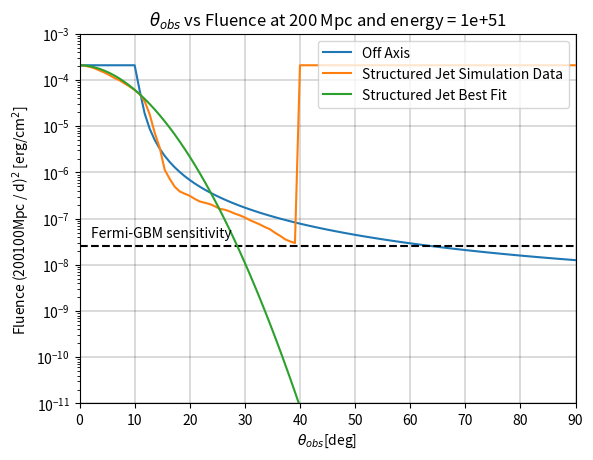

The matplotlib source for this figure:
'''------HARD IMPORTS------'''
from __future__ import division
'''------HARD IMPORTS------'''
'''------STRUCTURED JET SIMULATION DATA------'''
posstheta = (0.311711013,
0.322846475,
0.341496529,
0.35869701,
0.368912082,
0.390223233,
0.40701068,
0.42154365,
0.438145142,
0.456986664,
0.478322268,
0.505945441,
0.527711271,
0.546563055,
0.574092319,
0.58839203,
0.61155437,
0.633401338,
0.665293504,
0.733988158,
0.698791461,
0.77095764,
0.827024397,
0.868679924,
0.925334616,
0.978788939,
1.042590501,
1.102836584,
1.191392623,
1.158365118,
1.242605513,
1.314387802,
1.370932913,
1.450104466,
1.544653802,
1.645395033,
1.740388129,
1.821672668,
1.981748561,
1.893352504,
2.045352018,
2.16343571,
2.24064773,
2.337040647,
2.428999368,
2.560271953,
2.708172618,
2.864569937,
3.040653322,
3.273141562,
3.462051806,
3.687662071,
3.927780415,
4.125478709,
4.487923056,
4.747022966,
5.056287154,
5.273635384,
5.461668981,
5.776795476,
6.08859465,
6.646469773,
6.417328753,
7.178869386,
6.883338902,
7.539708831,
7.863290437,
8.259076083,
8.552992973,
9.04618403,
9.335440889,
9.770807032,
10.04806921,
10.29733217,
10.62712056,
10.77666894,
11.00494667,
11.31648355,
11.63683968,
11.96547595,
12.13265844,
12.30136594,
12.55904291,
12.38659737,
12.7332597,
12.91010595,
13.04397445,
13.27185707,
13.3618308,
13.50060584,
13.64014783,
13.82913363,
14.0205068,
14.21452827,
14.51323692,
14.51036723,
14.81529273,
14.91474671,
15.01734282,
15.33342742,
15.32989031,
15.54254381,
15.64894267,
15.75555062,
16.19996958,
16.54094608,
16.77095185,
17.24628585,
17.73450758,
18.49379061,
19.01732771,
19.83218686,
20.82628822,
20.25094898,
22.02501624,
21.41867904,
22.8095753,
23.95607819,
24.63424613,
25.33077732,
26.41876873,
27.54804272,
29.13462443,
27.35893712,
28.53121961,
29.95939082,
30.59098342,
31.67858492,
32.57536779,
33.49643352,
34.20372,
35.16850899,
36.41645478,
37.44365868,
38.23429192,
38.49856821
)

possenergy = [7.97E+51,
7.97E+51,
7.97E+51,
7.97E+51,
7.97E+51,
7.97E+51,
7.97E+51,
7.88E+51,
7.97E+51,
7.88E+51,
7.88E+51,
7.80E+51,
7.80E+51,
7.80E+51,
7.80E+51,
7.97E+51,
7.97E+51,
7.97E+51,
7.88E+51,
7.80E+51,
7.80E+51,
7.80E+51,
7.80E+51,
7.80E+51,
7.80E+51,
7.80E+51,
7.63E+51,
7.71E+51,
7.80E+51,
7.63E+51,
7.63E+51,
7.63E+51,
7.63E+51,
7.55E+51,
7.47E+51,
7.47E+51,
7.31E+51,
7.39E+51,
7.31E+51,
7.31E+51,
7.31E+51,
7.15E+51,
7.00E+51,
7.00E+51,
6.92E+51,
6.85E+51,
6.85E+51,
6.78E+51,
6.70E+51,
6.56E+51,
6.35E+51,
6.15E+51,
5.76E+51,
5.64E+51,
5.52E+51,
5.40E+51,
5.17E+51,
5.06E+51,
4.85E+51,
4.64E+51,
4.40E+51,
4.17E+51,
4.21E+51,
3.74E+51,
3.95E+51,
3.50E+51,
3.28E+51,
3.21E+51,
2.95E+51,
2.76E+51,
2.56E+51,
2.48E+51,
2.32E+51,
2.23E+51,
2.13E+51,
2.04E+51,
1.91E+51,
1.72E+51,
1.54E+51,
1.32E+51,
1.19E+51,
1.02E+51,
8.23E+50,
9.47E+50,
6.92E+50,
5.89E+50,
5.12E+50,
4.40E+50,
3.70E+50,
3.25E+50,
2.76E+50,
2.30E+50,
1.89E+50,
1.56E+50,
1.31E+50,
1.15E+50,
9.68E+49,
7.80E+49,
7.00E+49,
6.02E+49,
5.17E+49,
4.35E+49,
3.82E+49,
3.28E+49,
2.76E+49,
2.37E+49,
2.04E+49,
1.87E+49,
1.68E+49,
1.48E+49,
1.32E+49,
1.19E+49,
1.02E+49,
1.07E+49,
8.98E+48,
1.00E+49,
8.41E+48,
7.88E+48,
7.08E+48,
6.21E+48,
5.95E+48,
5.01E+48,
4.49E+48,
5.46E+48,
4.90E+48,
4.03E+48,
3.54E+48,
3.18E+48,
2.85E+48,
2.51E+48,
2.25E+48,
1.89E+48,
1.63E+48,
1.37E+48,
1.23E+48,
1.13E+48
]
energyinitial = 1e51
poss_differencediv = possenergy[0] / energyinitial
print(poss_differencediv)
for i in range(0,len(possenergy)):
    possenergy[i] /= poss_differencediv
print(possenergy[len(possenergy)-1])
'''------STRUCTURED JET SIMULATION DATA------'''
'''------IMPORTS-------'''
import numpy as np
import cmath
import math
import matplotlib.pyplot as plt
from mpl_toolkits.mplot3d import Axes3D
import matplotlib.pyplot as plt
from operator import add
import random
import pylab
'''------IMPORTS-------'''
'''------FUNCTION------'''
def AP_PLUS(eta,a,b,psi):
    ret = math.sin(eta) * ((a * math.cos(2 * psi)) + (b * math.sin(2 * psi)))
    return ret
    
def AP_CROSS(eta,a,b,psi):
    ret = math.sin(eta) * ((b * math.cos(2 * psi)) - (a * math.sin(2 * psi)))
    return ret

def afunction(chi, beta, theta, phi, lambd):
    ret = ((1/16) * math.sin(2 * chi) * (3 - math.cos(2 * beta)) * (3 - math.cos(2 * theta))
    * math.cos(2 * (phi + lambd)))
    
    + ((1/4) * math.cos(2 * chi) * math.sin(beta) * (3 - math.cos(2 * theta))
    * math.sin(2 * (phi + lambd)))
    
    + ((1/4) * math.sin(2 * chi) * math.sin(2 * beta) * math.sin(2 * theta) * math.cos(phi + lambd))
    
    + ((1/2) * math.cos(2 * chi) * math.cos(beta) * math.sin(2 * theta) * math.sin(phi + lambd))
    
    + ((3/4) * math.sin(2 * chi) * (math.cos(beta) ** 2) * (math.sin(theta) ** 2))
    return ret
    
def bfunction(chi, beta, theta, phi, lambd):
    ret = (math.cos(2 * chi) * math.sin(beta) * math.cos(theta) * math.cos(2 * (phi + lambd)))
    
    - ((1/4) * math.sin(2 * chi) * (3 - math.cos(2 * beta)) * math.cos(theta) * math.sin(2 * (phi * lambd)))
    
    + (math.cos(2 * chi) * math.cos(beta) * math.sin(theta) * math.cos(phi + lambd))
    
    - ((1/2) * math.sin(2 * chi) * math.sin(2 * beta) * math.sin(theta) * math.sin(phi + lambd))
    return ret

def COMPASS_TO_ANGLE(compassdirection):
    ret = ((5 * math.pi) / 2) - compassdirection
    return ret
    
def DMS_TO_DEGREES(degs, mins, secs):
    ret = degs + (mins/60) + (secs/3600)
    return ret

def rotate(l, n):
    return l[n:] + l[:n]
    
def standarddev (x, mu, N):
    summ = 0
    for deff in range(0, N):
        adder = (x[deff] - mu) ** 2
        summ = summ + adder
    ret = math.sqrt(summ/(N-1))
    return ret

def angletoenergy(theta, energyorig, thetac, alpha):
    ret =   energyorig * math.e ** (-1 * ((theta/thetac) ** alpha))
    return ret
    
def delta_function(beta, thetaobs, thetaj):
    ret = 1 - beta * math.cos(thetaobs - thetaj)
    return ret
'''------FUNCTION------'''
'''------CREATE POINTS------'''
Dv_LOUIS, Dv_WASH, Dv_VIRGO = 145, 145, 90
trials = 100 # input("Enter the number of points you want to test: ") + 1
iterations = 100
GRBFINALnum_off, GWGRBFINALnum_off, GRBFINALnum_struc_best, GWGRBFINALnum_struc_best, GRBFINALnum_struc_sim, GWGRBFINALnum_struc_sim = 0, 0, 0, 0, 0, 0
GWPERCENTMEAN, GWFINALnum = [], 0
distance = 200
for q in range(0,iterations):
    RHO_PLUS_LOUIS, RHO_CROSS_LOUIS, RHO_PLUS_WASH, RHO_CROSS_WASH, RHO_PLUS_VIRGO, RHO_CROSS_VIRGO = [], [], [], [], [], []
    a_AP_LOUIS, a_AP_WASH, a_AP_VIRGO, b_AP_LOUIS, b_AP_WASH, b_AP_VIRGO = [], [], [], [], [], []
    h_LOUIS, h_WASH, h_VIRGO, reach = [], [], [], []
    phi, theta, rotationpercent, rotationangle, thetaobs, psi = [], [], [], [], [], [],
    GRBTESTnum_off, GRBTESTnum_struc_best, GRBTESTnum_struc_sim = 0, 0, 0
    GWTESTnum = 0
    for z in range(0,trials):
        phi.append(random.uniform(0.0,2 * math.pi))
        theta.append(random.uniform(0.0, math.pi))
        #thetaobs.append(random.uniform(0, math.pi))
        thetaobs = np.linspace(0, math.pi/2, trials).tolist()
        psi.append(random.uniform(0,math.pi * 2))
        #Fermi Observation angle set
    '''------CREATE POINTS-------'''
    '''------OFF AXIS------'''
    fluence_off, GRBTEST_off = [], []
    gamma = 100
    thetaj = 10
    beta = math.sqrt((-1 * ((1/gamma) ** 2)) + 1)

    for a in range(0,trials):

        FOn = (energyinitial)/((4 * math.pi*((distance * 3.086e+24) ** 2)))
        deltaobs = delta_function(beta, thetaobs[a], math.radians(thetaj))
        deltazero = delta_function(beta, 0, 0)

        if math.degrees(thetaobs[a]) < thetaj:
            eta = 1
        else:
            eta = deltazero/deltaobs
            
        fluence_off.append((eta) * FOn)
            
    '''------OFF AXIS------'''
    '''------STRUCTURED JET SIMULATION------'''
    real_theta_list, real_energy_list, fluence_struc_sim, GRBTEST_struc_sim = [], [], [], []
    thetaj = 10
    alpha = 1.9
    thetac = 9
    thetaj = 10
    for h in range(0, len(thetaobs)):
        difference_previous = 1
        realtheta = 0
        thetanumber = 0

        for j in range(0,len(posstheta)):
            thetatemp = posstheta[j]
            difference = math.fabs(thetatemp - math.degrees(thetaobs[h]))
            if difference_previous > difference:
                difference_previous = difference
                thetanumber = j
                realtheta = thetatemp
        real_theta_list.append(realtheta)
        real_energy_list.append(possenergy[thetanumber])

    for p in range(0,trials):
        fluence_struc_sim.append(real_energy_list[p]/(4 * math.pi * ((distance * 3.086e24) ** 2)))
        


        # if GRBTEST_off[p] == GRBFINALnum_struc_sim[p]:
        #     numSame += 1
        # if GRBTEST_off[p] != GRBTEST_struc_sim[p]:
        #     numDiff += 1
    '''------STRUCTURED JETS SIMULATION------'''  
    '''------STRUCTURED JET BEST FIT------'''
    fluence_struc_best, GRBTEST_struc_best, energy_struc_best = [], [], []
    thetaj = 10
    alpha = 1.9
    thetac = 9
    thetaj = 10
    for a in range(0,trials):
        energy_struc_best.append(angletoenergy(thetaobs[a], energyinitial, math.radians(thetac), alpha))
        fluence_struc_best.append(energy_struc_best[a]/(4 * math.pi * ((distance * 3.086e24) ** 2)))
        
  
    '''------STRUCTURED JET BEST FIT------'''

thetaobs_struc = thetaobs
for u in range(0,len(thetaobs)):
    thetaobs[u] = math.degrees(thetaobs[u])
off_axis_graph = plt.plot(thetaobs,fluence_off, label = 'Off Axis')
ax = plt.subplot(111)
plt.title(r'$\theta_{obs}$' +' vs Fluence at ' + str(distance) + ' Mpc' + ' and energy = ' + str(energyinitial))
plt.xlabel(r'$\theta_{obs}$' + '[deg]')
plt.ylabel('Fluence (' + str(distance) + '100Mpc / d)'+r'$^2$'+' [erg/'+'cm' + r'$^2$' + '] ')
plt.yscale('log')
plt.xlim(0, math.pi)
axes = plt.gca()
axes.set_xlim([0,90])
axes.set_ylim([1e-11,1e-3])

GBM_SENS, SWIFT_SENS = [], []
for u in range(0, trials):
    GBM_SENS.append(2.5e-8)
    SWIFT_SENS.append(4.22e-10)
    
Fermi_GBM_Sensitivity = plt.plot(thetaobs, GBM_SENS, linestyle='--', color='k')

ax.annotate('Fermi-GBM sensitivity', xy=(1, .000000003), xytext=(2, .00000004), color='k')
ax.grid(color='k', linestyle='-', linewidth=.2)

structured_jet_sim_graph = plt.plot(thetaobs, fluence_struc_sim, label = 'Structured Jet Simulation Data')

structured_jet_best_graph = plt.plot(thetaobs, fluence_struc_best, label = 'Structured Jet Best Fit')
pylab.legend(loc='upper right')
plt.show()

'''
ax = plt.subplot(111)
plt.title('Theta vs Energy at 100 Mpc')
plt.xlabel('Thetaobs (degrees)')
plt.ylabel('Fluence (erg/cm^2)')
plt.yscale('log')
plt.xlim(0, math.pi)
axes = plt.gca()
axes.set_xlim([0,100])
ax.set_yscale('log')
axes.set_ylim([1e46,1e51])

structured_jet_sim_graph = plt.plot(thetaobs, real_energy_list, label = 'Structured Jet Simulation Data')
structured_jet_best_graph = plt.plot(thetaobs, energy_struc_best, label = 'Structured Jet Best Fit')
pylab.legend(loc='best')
plt.show()
'''
'''------GRAPHS------'''
